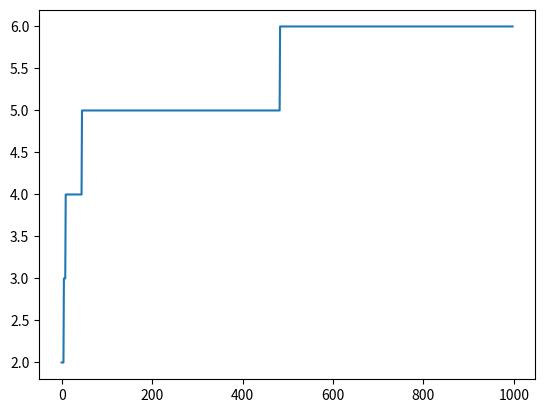

Recreate this plot in Python.
# coding:utf-8
"""
中華料理屋過程シミュレーション
"""

import numpy as np
import matplotlib.pyplot as plt

N = 1000  # 客数
alpha = 1  # 集中度
table = []  # テーブル

cluster_num = []
table.append(1)

for n in range(2, N):

    p = np.array(table + [alpha]) / (n - 1 + alpha)
    c = np.random.choice(range(len(table) + 1), p=p)

    if len(table) == c:
        table.append(1)
    else:
        table[c] += 1
    cluster_num.append(len(table))

print(table)
plt.plot(cluster_num)
plt.show()
